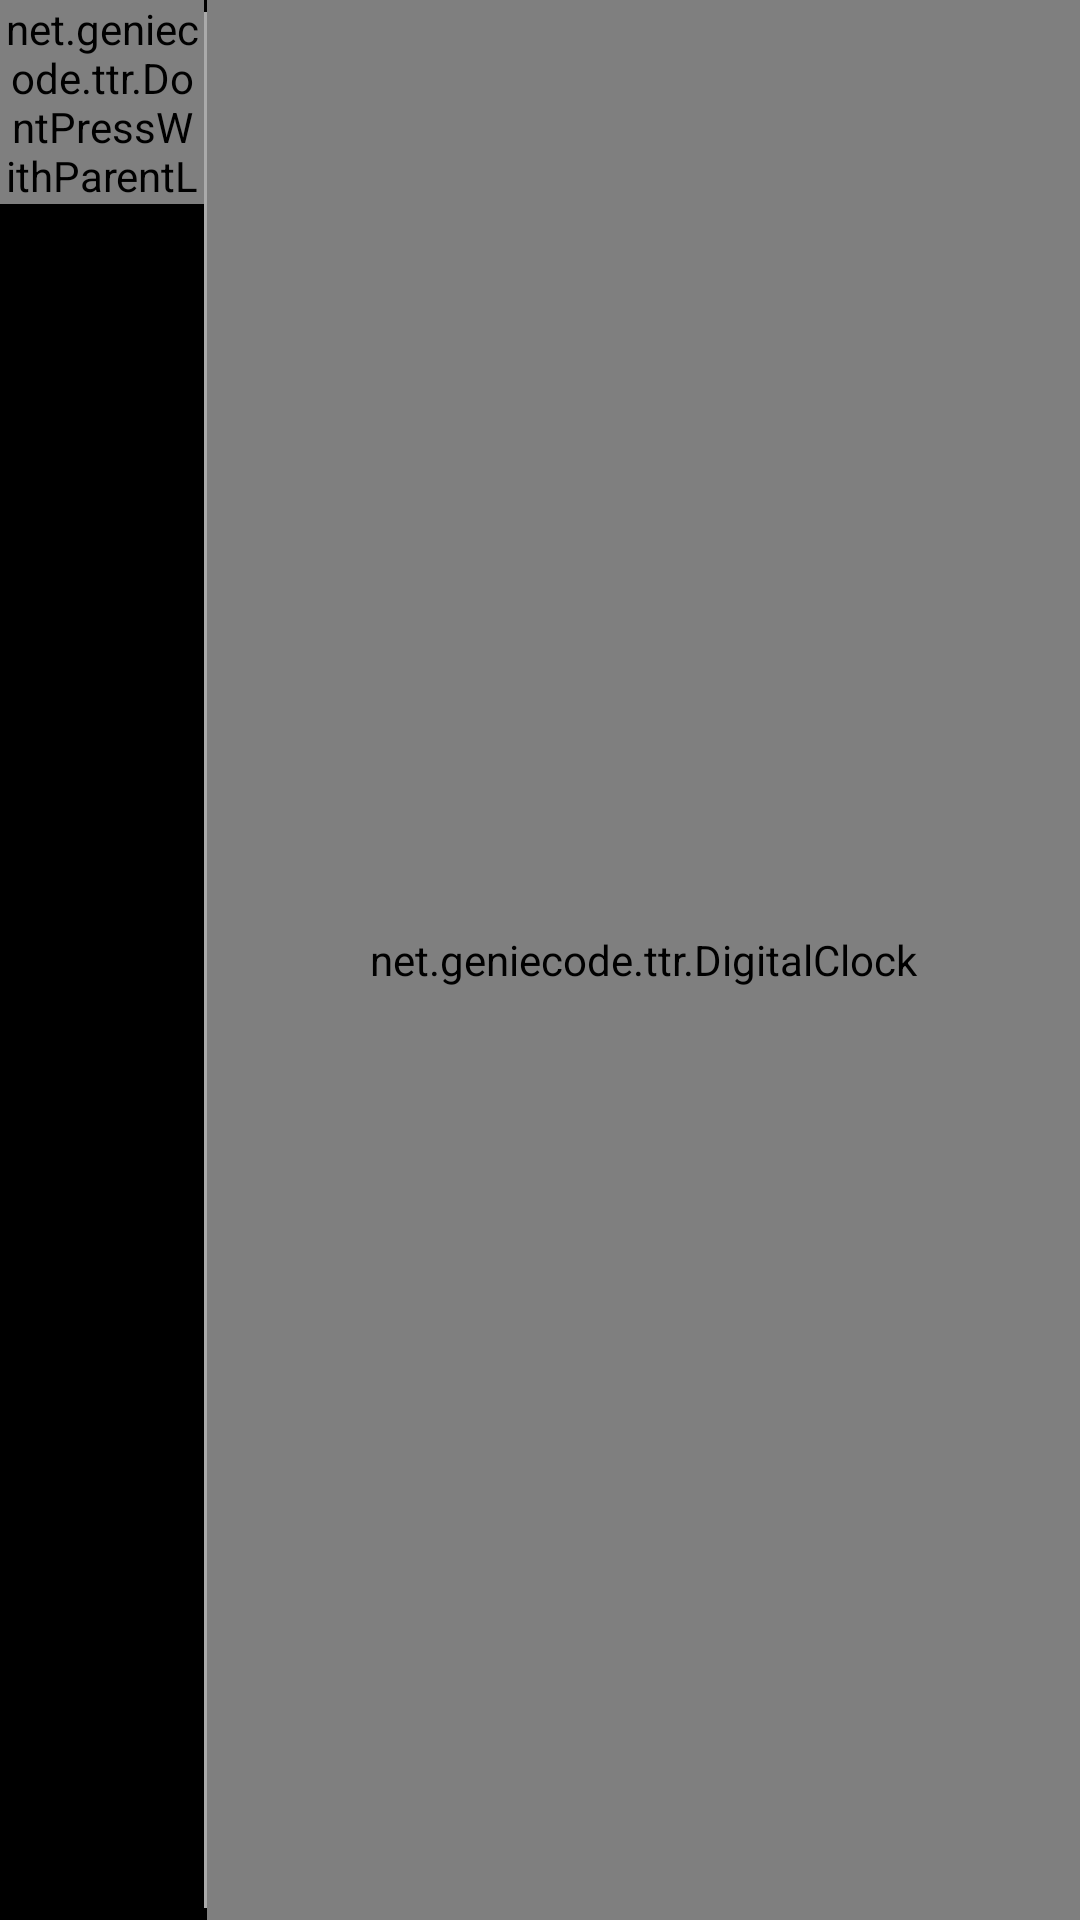

The Android layout XML behind this screen, and the referenced resources:
<!-- AndroidManifest.xml: application theme AppTheme -->
<!-- res/layout/schedule_time.xml -->
<?xml version="1.0" encoding="utf-8"?>
<LinearLayout
    xmlns:android="http://schemas.android.com/apk/res/android"
    android:layout_width="match_parent"
    android:layout_height="wrap_content"
    android:orientation="horizontal">

    <net.geniecode.ttr.DontPressWithParentLayout
        android:id="@+id/indicator"
        style="@style/schedule_list_left_column"
        android:gravity="center"
        android:orientation="vertical">
        <CheckBox
            android:id="@+id/clock_onoff"
            android:focusable="false"
            android:clickable="false"
            android:duplicateParentState="true"
            android:layout_height="wrap_content"
            android:layout_width="wrap_content"
            android:layout_gravity="center" />
    </net.geniecode.ttr.DontPressWithParentLayout>

    <View
        android:id="@+id/VerticalLine"
        android:layout_width="1dip"
        android:layout_height="wrap_content"
        android:layout_marginBottom="4dip"
        android:layout_marginTop="4dip"
        android:background="#aaa"/>
    
    <ImageView
        android:id="@+id/mode"
        android:layout_width="wrap_content"
        android:layout_height="wrap_content"
        android:layout_gravity="center"
        android:contentDescription="@string/app_name"
        android:src="@drawable/ic_airplane_mode_on"/>

    
    <net.geniecode.ttr.DigitalClock
        android:id="@+id/digitalClock"
        android:layout_width="0dip"
        android:layout_height="match_parent"
        android:gravity="center_vertical"
        android:layout_weight="1"
        android:layout_gravity="center_vertical"
        android:orientation="vertical"
        android:paddingLeft="16dip"
        android:paddingRight="16dip">

        <LinearLayout
            android:id="@+id/time_wrapper"
            android:layout_width="match_parent"
            android:layout_height="wrap_content"
            android:baselineAligned="true">

            <net.geniecode.ttr.AndroidClockTextView 
                android:id="@+id/timeDisplay"
                android:layout_width="wrap_content"
                android:layout_height="wrap_content"
                android:paddingRight="6dip"
                android:textAppearance="?android:attr/textAppearanceMedium"
                useClockTypeface="false"/>

            <net.geniecode.ttr.AndroidClockTextView 
                android:id="@+id/am_pm"
                android:layout_width="wrap_content"
                android:layout_height="wrap_content"
                android:textAppearance="?android:attr/textAppearanceMedium"
                android:paddingRight="6dip"
                android:textStyle="bold"
                useClockTypeface="false"/>

            <TextView android:id="@+id/label"
                android:layout_width="0dip"
                android:layout_height="wrap_content"
                android:layout_weight="1"
                android:paddingLeft="8dip"
                android:textAppearance="?android:attr/textAppearanceSmall"
                android:textColor="?android:attr/textColorSecondary"
                android:textStyle="bold"
                android:gravity="right"
                android:singleLine="true"/>

        </LinearLayout>

        <TextView android:id="@+id/daysOfWeek"
            android:layout_width="match_parent"
            android:layout_height="wrap_content"
            android:layout_below="@id/time_wrapper"
            android:paddingTop="2dip"
            android:textAppearance="?android:attr/textAppearanceSmall"
            android:textColor="?android:attr/textColorTertiary"
            />

    </net.geniecode.ttr.DigitalClock>

</LinearLayout>
<!-- resources referenced by this layout -->
<resources>
  <string name="app_name">Do Not Interrupt</string>
  <style name="schedule_list_left_column">
          <item name="android:layout_width">68dip</item>
          <item name="android:layout_height">68dip</item>
      </style>
  <style name="AppTheme" parent="AppBaseTheme">
          
      </style>
  <style name="AppBaseTheme" parent="android:Theme">
          
      </style>
</resources>
